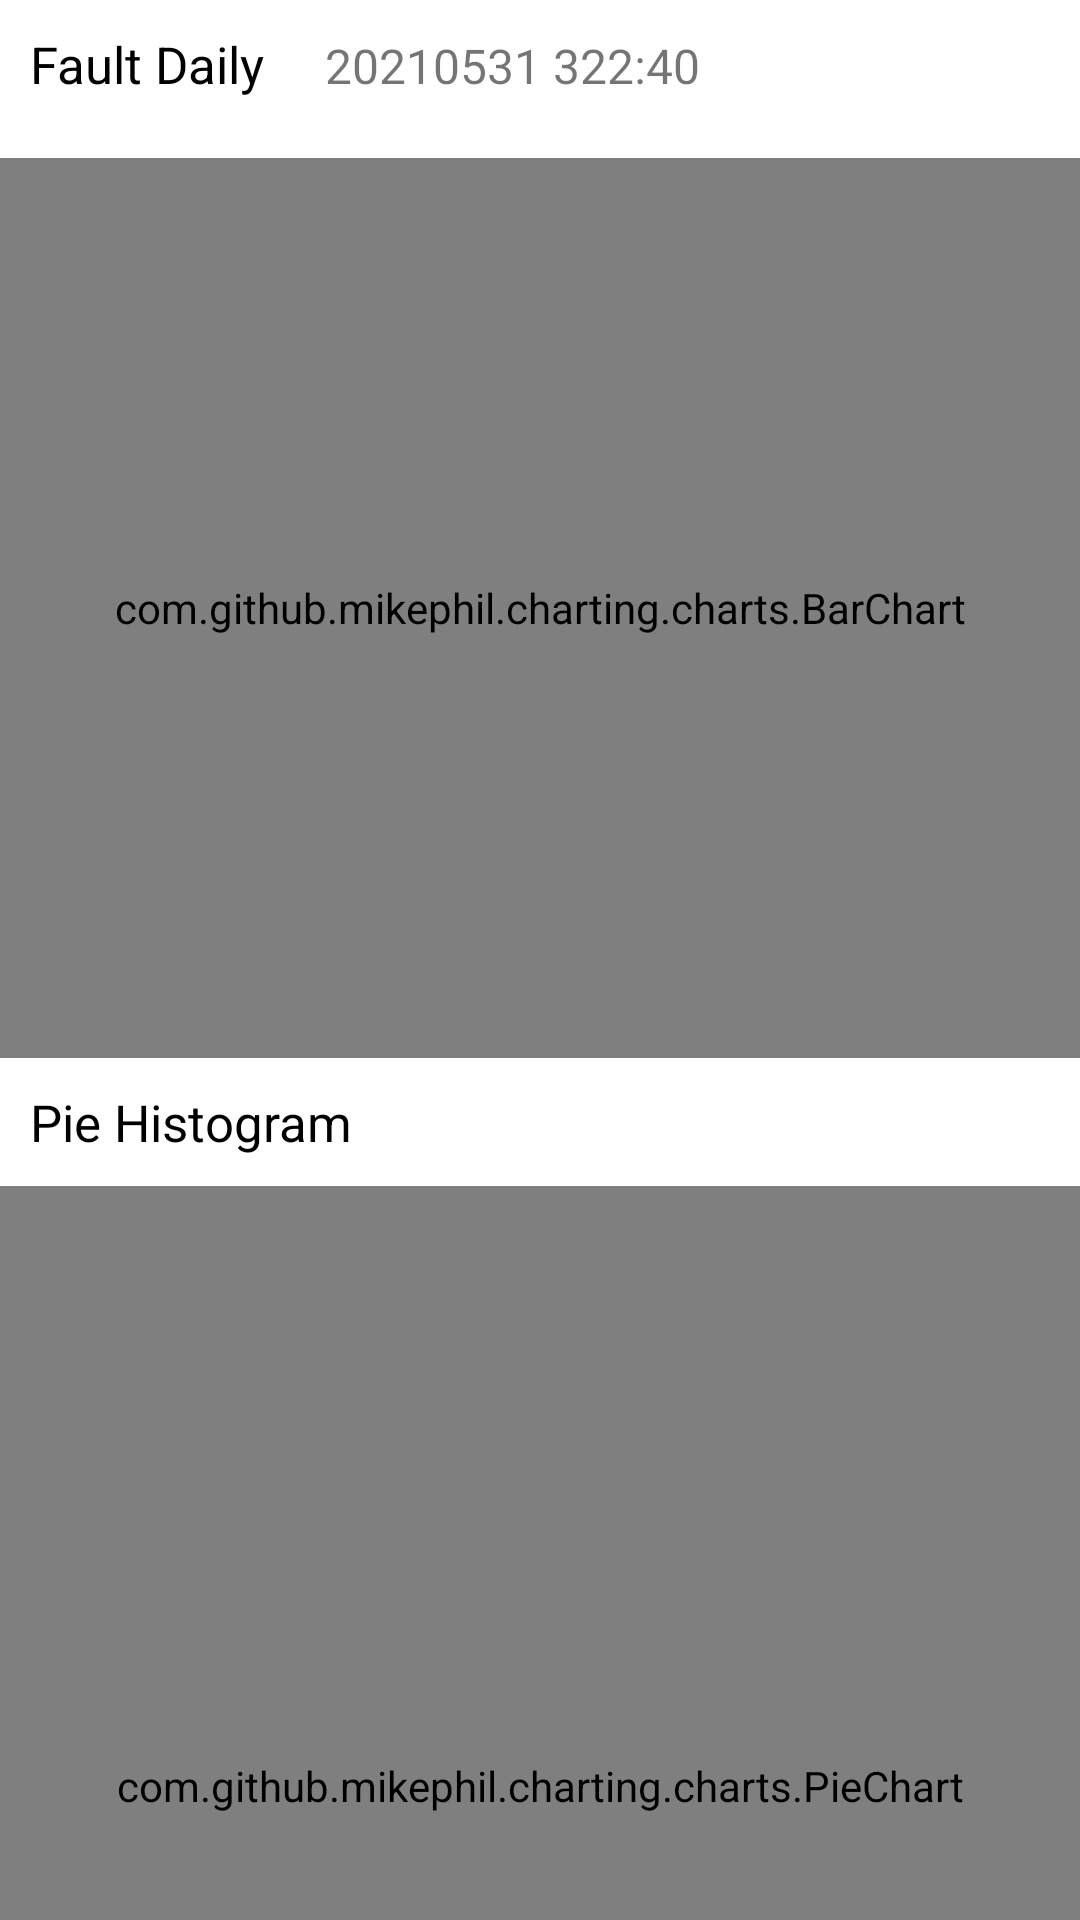

Produce the Android XML layout that renders to this screen, including the resource entries it uses.
<!-- AndroidManifest.xml: application theme Theme.AplikasiDataChart -->
<!-- res/layout/fragment_home_fault.xml -->
<?xml version="1.0" encoding="utf-8"?>
<layout
    xmlns:android="http://schemas.android.com/apk/res/android"
    xmlns:tools="http://schemas.android.com/tools">
    <androidx.core.widget.NestedScrollView
        android:layout_width="match_parent"
        android:layout_height="match_parent"
        tools:context=".Staff.ui.HomeFaultFragment">

        <LinearLayout
            android:layout_width="match_parent"
            android:layout_height="match_parent"
            android:orientation="vertical">

            <LinearLayout
                android:layout_width="match_parent"
                android:layout_height="wrap_content"
                android:orientation="horizontal">

                <TextView
                    android:layout_width="wrap_content"
                    android:layout_height="wrap_content"
                    android:text="Fault Daily"
                    android:textSize="17sp"
                    android:textColor="@color/black"
                    android:layout_margin="10dp"/>

                <TextView
                    android:layout_width="wrap_content"
                    android:layout_height="wrap_content"
                    android:layout_margin="10dp"
                    android:text="20210531 322:40"
                    android:textSize="16sp"/>

            </LinearLayout>

            <com.github.mikephil.charting.charts.BarChart
                android:id="@+id/barFault"
                android:layout_width="match_parent"
                android:layout_height="300dp"
                android:layout_marginTop="10dp"/>

            <LinearLayout
                android:layout_width="match_parent"
                android:layout_height="wrap_content"
                android:orientation="horizontal">

                <TextView
                    android:layout_width="wrap_content"
                    android:layout_height="wrap_content"
                    android:text="Pie Histogram"
                    android:textSize="17sp"
                    android:textColor="@color/black"
                    android:layout_margin="10dp"/>

            </LinearLayout>

            <com.github.mikephil.charting.charts.PieChart
                android:id="@+id/pieChart"
                android:layout_width="match_parent"
                android:layout_height="400dp"/>

        </LinearLayout>

    </androidx.core.widget.NestedScrollView>
</layout>
<!-- resources referenced by this layout -->
<resources>
  <color name="black">#FF000000</color>
  <style name="Theme.AplikasiDataChart" parent="Theme.MaterialComponents.Light.NoActionBar">
          
          <item name="colorPrimary">@color/maroon</item>
          <item name="colorPrimaryVariant">@color/darkred</item>
          <item name="colorOnPrimary">@color/white</item>
          
          <item name="colorSecondary">@color/teal_200</item>
          <item name="colorSecondaryVariant">@color/teal_700</item>
          <item name="colorOnSecondary">@color/black</item>
          
          <item name="android:statusBarColor" tools:targetApi="l">?attr/colorPrimaryVariant</item>
          
      </style>
  <color name="maroon">#800000  </color>
  <color name="darkred">#8b0000 </color>
  <color name="white">#FFFFFFFF</color>
  <color name="teal_200">#FF03DAC5</color>
  <color name="teal_700">#FF018786</color>
</resources>
